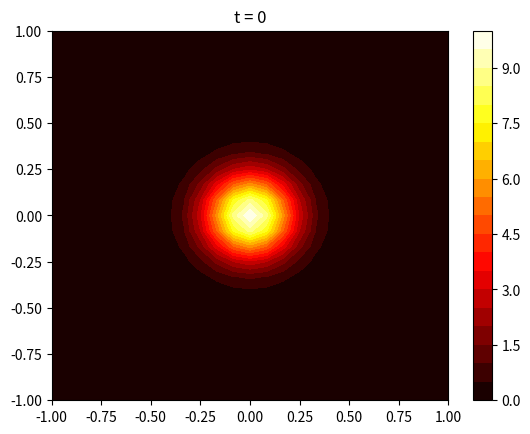

This chart was generated by the following Python code: (Note: this script raises an exception after producing the figure.)
import numpy as np
import matplotlib.pyplot as plt

## Input data
# Geometry and material properties
Lix = -1
Liy = -1
Lfx = 1
Lfy = 1
lamb = 0.01

# Final time
tend = 100

## Discretization
Nx = 25  # spatial x
Ny = 25  # spatial y
Nt = 1001  # temporal
x = np.linspace(Lix, Lfx, Nx)
y = np.linspace(Liy, Lfy, Ny)
t = np.linspace(0, tend, Nt)
dx = x[1] - x[0]
dy = y[1] - y[0]
dt = t[1] - t[0]

beta1 = lamb * dt / (dx**2)
beta2 = lamb * dt / (dy**2)

# Initial conditions
T0 = np.zeros((Nx, Ny))
for i, xi in enumerate(x):
    for j, yj in enumerate(y):
        T0[i, j] = 10 * np.exp((-20) * (xi**2 + yj**2))

# Flatten important matrices
[xg, yg] = np.meshgrid(x, y)
x = xg.flatten()
y = yg.flatten()
T0 = T0.flatten()

# print(xg)
# print(yg)
# print(x)
# print(y)

# regions
region_B = np.arange(0, Nx, 1)
region_R = np.arange(Nx - 1, Nx * Ny, Nx)
region_T = np.arange(Nx * (Ny - 1), Nx * Ny, 1)
region_L = np.arange(0, Nx * (Ny - 1) + 1, Nx)

# Matrix A assembly
A = np.zeros((Nx * Ny, Nx * Ny))

for i, xi in enumerate(x):
    # Vertices
    if i in (set(region_L) & set(region_B)):
        A[i, i] = 2 * beta1 + 2 * beta2 + 1
        A[i, i + 1] = -2 * beta1
        A[i, i + Nx] = -2 * beta2
    elif i in (set(region_L) & set(region_T)):
        A[i, i - Nx] = -2 * beta2
        A[i, i] = 2 * beta1 + 2 * beta2 + 1
        A[i, i + 1] = -2 * beta1
    elif i in (set(region_R) & set(region_B)):
        A[i, i - 1] = -2 * beta1
        A[i, i] = 2 * beta1 + 2 * beta2 + 1
        A[i, i + Nx] = -2 * beta2
    elif i in (set(region_R) & set(region_T)):
        A[i, i - Nx] = -2 * beta2
        A[i, i - 1] = -2 * beta1
        A[i, i] = 2 * beta1 + 2 * beta2 + 1
    # Edges without vertices
    elif i in set(region_L) - (set(region_L) & set(region_B)) - (
        set(region_L) & set(region_T)
    ):
        A[i, i - Nx] = -beta2
        A[i, i] = 2 * beta1 + 2 * beta2 + 1
        A[i, i + 1] = -2 * beta1
        A[i, i + Nx] = -beta2
    elif i in set(region_R) - (set(region_R) & set(region_B)) - (
        set(region_R) & set(region_T)
    ):
        A[i, i - Nx] = -beta2
        A[i, i - 1] = -2 * beta1
        A[i, i] = 2 * beta1 + 2 * beta2 + 1
        A[i, i + Nx] = -beta2
    elif i in set(region_B) - (set(region_B) & set(region_L)) - (
        set(region_B) & set(region_R)
    ):
        A[i, i - 1] = -beta1
        A[i, i] = 2 * beta1 + 2 * beta2 + 1
        A[i, i + 1] = -beta1
        A[i, i + Nx] = -2 * beta2
    elif i in set(region_T) - (set(region_T) & set(region_L)) - (
        set(region_T) & set(region_R)
    ):
        A[i, i - Nx] = -2 * beta2
        A[i, i - 1] = -beta1
        A[i, i] = 2 * beta1 + 2 * beta2 + 1
        A[i, i + 1] = -beta1
    # Other positions
    else:
        A[i, i - Nx] = -beta2
        A[i, i - 1] = -beta1
        A[i, i] = 2 * beta1 + 2 * beta2 + 1
        A[i, i + 1] = -beta1
        A[i, i + Nx] = -beta2

# print(A)

T = np.zeros((Nx * Ny, Nt))
b = np.zeros(Nx * Ny)
# Solution
for k, tk in enumerate(t):
    if tk == 0:
        T[:, k] = T0
    else:
        b = list(T[:, k - 1])
        T[:, k] = np.linalg.solve(A, b)


Tmatrix = np.zeros((Nt, Ny, Nx))
for k in range(Nt):
    Tmatrix[k, :, :] = np.reshape(T[:, k], (Ny, Nx))

plt.figure()
plt.contourf(xg, yg, Tmatrix[0, :, :], 20, cmap="hot")
plt.colorbar()
plt.title("t = 0")
plt.savefig("figs/q7b_heatmap_t0.png", dpi=300)

plt.figure()
plt.contourf(xg, yg, Tmatrix[250, :, :], 20, cmap="hot")
plt.colorbar()
plt.title("t = 25")
plt.savefig("figs/q7b_heatmap_t25.png", dpi=300)

plt.figure()
plt.contourf(xg, yg, Tmatrix[500, :, :], 20, cmap="hot")
plt.colorbar()
plt.title("t = 50")
plt.savefig("figs/q7b_heatmap_t50.png", dpi=300)

plt.figure()
plt.contourf(xg, yg, Tmatrix[750, :, :], 20, cmap="hot")
plt.colorbar()
plt.title("t = 75")
plt.savefig("figs/q7b_heatmap_t75.png", dpi=300)

plt.figure()
plt.contourf(xg, yg, Tmatrix[1000, :, :], 20, cmap="hot")
plt.colorbar()
plt.title("t = 100")
plt.savefig("figs/q7b_heatmap_t100.png", dpi=300)

# Plotting the solution
xplot = np.linspace(Lix, Lfx, Nx)
yplot = np.linspace(Liy, Lfy, Ny)
plt.figure()
for k, tk in enumerate(t):
    # if tk == 0:
    #     plt.plot(xplot,Tmatrix[k,:,((Ny-1)//2)],'r')
    if tk == 25:
        plt.plot(xplot, Tmatrix[k, :, ((Ny - 1) // 2)], "darkorange")
    elif tk == 50:
        plt.plot(xplot, Tmatrix[k, :, ((Ny - 1) // 2)], "y")
    elif tk == 75:
        plt.plot(xplot, Tmatrix[k, :, ((Ny - 1) // 2)], "g")
    elif tk == 100:
        plt.plot(xplot, Tmatrix[k, :, ((Ny - 1) // 2)], "blue")
    else:
        continue
plt.title("Temperature profile (y=0)")
plt.xlabel("x")
plt.ylabel("Temperature")
plt.savefig("figs/q7b_temperature_profile.png", dpi=300)
